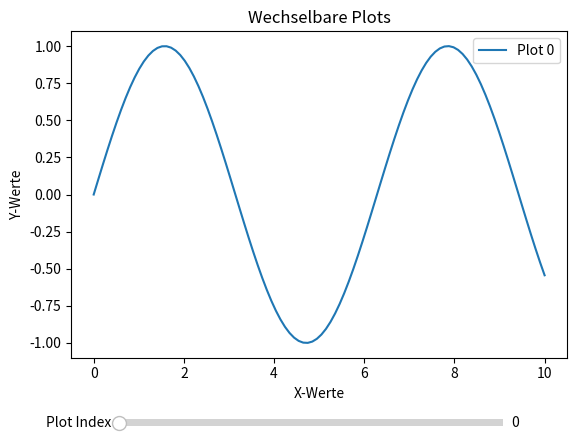

The matplotlib source for this figure:
import numpy as np
import matplotlib.pyplot as plt
from matplotlib.widgets import Slider

# Klasse Plotter
class Plotter:
    def __init__(self, data):
        """
        :param data: Ein Array von Arrays mit (x, y)-Tupeln.
        """
        self.data = data

    def show_plot_with_slider(self):
        # Initialisierung des Plots
        fig, ax = plt.subplots()
        plt.subplots_adjust(bottom=0.2)

        # Ersten Datensatz plotten
        x, y = self.data[0]
        line, = ax.plot(x, y, label="Plot 0")
        ax.set_xlabel("X-Werte")
        ax.set_ylabel("Y-Werte")
        ax.set_title("Wechselbare Plots")
        ax.legend()

        # Slider hinzufügen
        ax_slider = plt.axes([0.2, 0.05, 0.6, 0.03], facecolor="lightgoldenrodyellow")
        slider = Slider(ax_slider, "Plot Index", 0, len(self.data) - 1, valinit=0, valstep=1)

        # Update-Funktion für den Slider
        def update(val):
            idx = int(slider.val)
            x, y = self.data[idx]
            line.set_xdata(x)  # X-Daten aktualisieren
            line.set_ydata(y)  # Y-Daten aktualisieren
            line.set_label(f"Plot {idx}")  # Legende aktualisieren
            ax.legend()
            fig.canvas.draw_idle()  # Plot aktualisieren

        slider.on_changed(update)  # Slider mit Update-Funktion verbinden

        plt.show()

# Beispiel-Daten erstellen
def create_example_data():
    data = []
    for i in range(10):  # 10 verschiedene Plots
        x = np.linspace(0, 10, 100)
        y = np.sin(x + i)  # Verschiedene Sinus-Kurven
        data.append((x, y))
    return data

# Nutzung der Klassen
example_data = create_example_data()
plotter = Plotter(example_data)
plotter.show_plot_with_slider()
